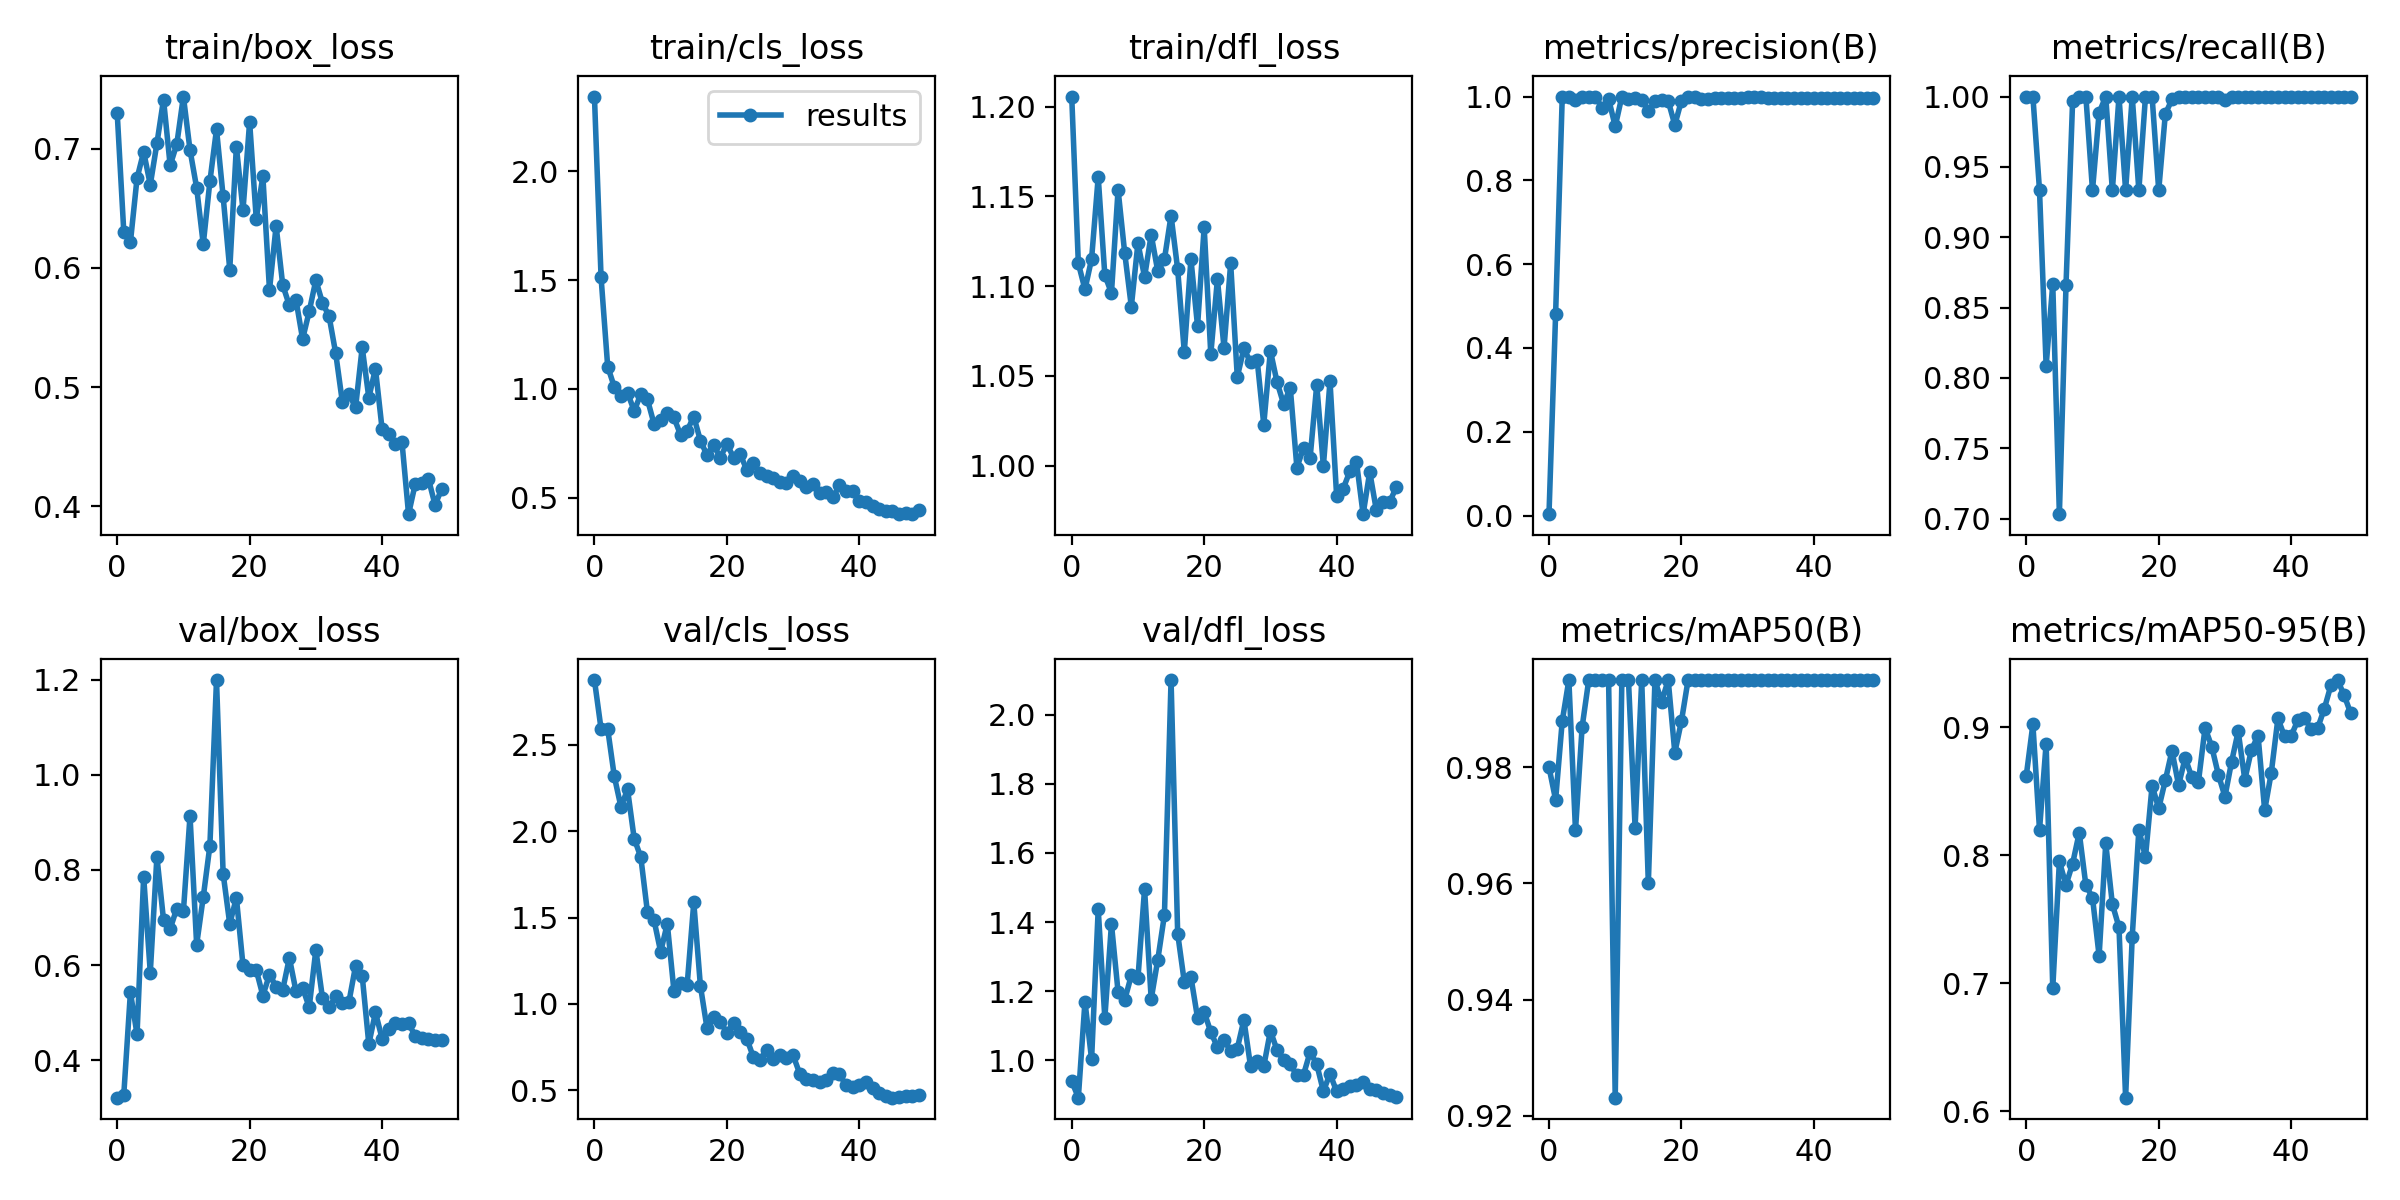

Data behind this chart, as committed beside it:
epoch, train/box_loss, train/cls_loss, train/dfl_loss, metrics/precision(B), metrics/recall(B), metrics/mAP50(B), metrics/mAP50-95(B), val/box_loss, val/cls_loss, val/dfl_loss, lr/pg0, lr/pg1, lr/pg2
0, 0.7303, 2.342, 1.206, 0.00333, 1, 0.98, 0.8622, 0.3212, 2.874, 0.9391, 0.0865, 0.0015, 0.0015
1, 0.6303, 1.512, 1.113, 0.4812, 1, 0.9744, 0.9023, 0.3276, 2.591, 0.8912, 0.07204, 0.003039, 0.003039
2, 0.6216, 1.103, 1.098, 0.9985, 0.9333, 0.9879, 0.8199, 0.5427, 2.591, 1.17, 0.05751, 0.004514, 0.004514
3, 0.6752, 1.009, 1.115, 1, 0.8085, 0.995, 0.8873, 0.4542, 2.317, 1.002, 0.04293, 0.005926, 0.005926
4, 0.6974, 0.969, 1.161, 0.9926, 0.8667, 0.9691, 0.6961, 0.786, 2.14, 1.437, 0.02827, 0.007274, 0.007274
5, 0.6698, 0.9827, 1.106, 1, 0.7031, 0.9869, 0.7952, 0.584, 2.241, 1.122, 0.01356, 0.008559, 0.008559
6, 0.7044, 0.8994, 1.096, 1, 0.8658, 0.995, 0.7769, 0.8276, 1.957, 1.394, 0.008812, 0.008812, 0.008812
7, 0.7413, 0.9763, 1.154, 1, 0.9971, 0.995, 0.7936, 0.6948, 1.849, 1.197, 0.008812, 0.008812, 0.008812
8, 0.6861, 0.9522, 1.119, 0.9736, 1, 0.995, 0.8178, 0.676, 1.532, 1.174, 0.008614, 0.008614, 0.008614
9, 0.7038, 0.8396, 1.089, 0.9945, 1, 0.995, 0.7766, 0.7188, 1.484, 1.245, 0.008416, 0.008416, 0.008416
10, 0.7438, 0.8576, 1.124, 0.9287, 0.9333, 0.9231, 0.767, 0.7126, 1.302, 1.237, 0.008218, 0.008218, 0.008218
11, 0.6989, 0.8883, 1.105, 1, 0.9885, 0.995, 0.7214, 0.9137, 1.464, 1.496, 0.00802, 0.00802, 0.00802
12, 0.6673, 0.8691, 1.129, 0.9943, 1, 0.995, 0.8094, 0.6428, 1.077, 1.177, 0.007822, 0.007822, 0.007822
13, 0.6199, 0.7894, 1.108, 0.9972, 0.9333, 0.9696, 0.7618, 0.743, 1.12, 1.291, 0.007624, 0.007624, 0.007624
14, 0.6726, 0.8088, 1.115, 0.9929, 1, 0.995, 0.7439, 0.8507, 1.111, 1.421, 0.007426, 0.007426, 0.007426
15, 0.7162, 0.8736, 1.139, 0.9664, 0.9333, 0.96, 0.6107, 1.199, 1.587, 2.101, 0.007228, 0.007228, 0.007228
16, 0.66, 0.7628, 1.109, 0.9883, 1, 0.995, 0.7365, 0.7922, 1.105, 1.366, 0.00703, 0.00703, 0.00703
17, 0.5987, 0.6961, 1.063, 0.9919, 0.9333, 0.9912, 0.8199, 0.6863, 0.8596, 1.226, 0.006832, 0.006832, 0.006832
18, 0.7017, 0.7449, 1.115, 0.9895, 1, 0.995, 0.7986, 0.7416, 0.9236, 1.241, 0.006634, 0.006634, 0.006634
19, 0.6486, 0.684, 1.078, 0.9321, 1, 0.9825, 0.8544, 0.5993, 0.8978, 1.122, 0.006436, 0.006436, 0.006436
20, 0.7225, 0.7488, 1.133, 0.9903, 0.9333, 0.9879, 0.8367, 0.589, 0.8336, 1.14, 0.006238, 0.006238, 0.006238
21, 0.6413, 0.6853, 1.062, 1, 0.9877, 0.995, 0.8587, 0.5896, 0.8901, 1.081, 0.00604, 0.00604, 0.00604
22, 0.6768, 0.7015, 1.104, 1, 0.9979, 0.995, 0.8817, 0.5358, 0.837, 1.038, 0.005842, 0.005842, 0.005842
23, 0.5815, 0.6288, 1.066, 0.9938, 1, 0.995, 0.8549, 0.5797, 0.7998, 1.059, 0.005644, 0.005644, 0.005644
24, 0.6352, 0.658, 1.113, 0.9953, 1, 0.995, 0.8762, 0.5549, 0.6921, 1.025, 0.005446, 0.005446, 0.005446
25, 0.5857, 0.6135, 1.049, 0.9957, 1, 0.995, 0.8609, 0.548, 0.675, 1.033, 0.005248, 0.005248, 0.005248
26, 0.5686, 0.5993, 1.065, 0.9958, 1, 0.995, 0.8577, 0.6151, 0.7336, 1.117, 0.00505, 0.00505, 0.00505
27, 0.5732, 0.5899, 1.058, 0.9963, 1, 0.995, 0.8997, 0.5451, 0.6828, 0.9825, 0.004852, 0.004852, 0.004852
28, 0.5404, 0.5732, 1.059, 0.9967, 1, 0.995, 0.885, 0.5519, 0.7023, 0.9968, 0.004654, 0.004654, 0.004654
29, 0.5636, 0.5695, 1.023, 0.9965, 1, 0.995, 0.8631, 0.5114, 0.6848, 0.9824, 0.004456, 0.004456, 0.004456
30, 0.5897, 0.5998, 1.064, 1, 0.9976, 0.995, 0.8459, 0.6318, 0.7028, 1.085, 0.004258, 0.004258, 0.004258
31, 0.5707, 0.5754, 1.047, 1, 1, 0.995, 0.873, 0.5309, 0.5961, 1.03, 0.00406, 0.00406, 0.00406
32, 0.5594, 0.5513, 1.034, 0.999, 1, 0.995, 0.8969, 0.5109, 0.5668, 0.9992, 0.003862, 0.003862, 0.003862
33, 0.5284, 0.5632, 1.043, 0.9964, 1, 0.995, 0.8591, 0.5339, 0.5619, 0.9882, 0.003664, 0.003664, 0.003664
34, 0.4877, 0.5225, 0.999, 0.9963, 1, 0.995, 0.8825, 0.5208, 0.5471, 0.9558, 0.003466, 0.003466, 0.003466
35, 0.4942, 0.5283, 1.01, 0.9962, 1, 0.995, 0.8935, 0.5228, 0.5575, 0.9577, 0.003268, 0.003268, 0.003268
36, 0.4831, 0.5023, 1.004, 0.9962, 1, 0.995, 0.8352, 0.5984, 0.5988, 1.024, 0.00307, 0.00307, 0.00307
37, 0.5333, 0.5577, 1.045, 0.9962, 1, 0.995, 0.8647, 0.5774, 0.593, 0.9879, 0.002872, 0.002872, 0.002872
38, 0.4912, 0.5322, 0.9998, 0.9966, 1, 0.995, 0.9069, 0.4337, 0.5291, 0.9098, 0.002674, 0.002674, 0.002674
39, 0.5155, 0.5299, 1.047, 0.9966, 1, 0.995, 0.8929, 0.5005, 0.52, 0.9606, 0.002476, 0.002476, 0.002476
40, 0.4651, 0.4842, 0.9832, 0.9972, 1, 0.995, 0.8934, 0.4455, 0.5323, 0.9092, 0.002278, 0.002278, 0.002278
41, 0.4612, 0.4806, 0.9872, 0.997, 1, 0.995, 0.9055, 0.4662, 0.5468, 0.9175, 0.00208, 0.00208, 0.00208
42, 0.4522, 0.4623, 0.9969, 0.9968, 1, 0.995, 0.9073, 0.4783, 0.5139, 0.9261, 0.001882, 0.001882, 0.001882
43, 0.4544, 0.4488, 1.002, 0.9963, 1, 0.995, 0.8988, 0.4767, 0.4873, 0.9293, 0.001684, 0.001684, 0.001684
44, 0.3935, 0.4404, 0.973, 0.9965, 1, 0.995, 0.8994, 0.4772, 0.4653, 0.9376, 0.001486, 0.001486, 0.001486
45, 0.4188, 0.4402, 0.9965, 0.9965, 1, 0.995, 0.9145, 0.4514, 0.4577, 0.9151, 0.001288, 0.001288, 0.001288
46, 0.4199, 0.4269, 0.9752, 0.9966, 1, 0.995, 0.9328, 0.4464, 0.459, 0.9123, 0.00109, 0.00109, 0.00109
47, 0.4232, 0.4308, 0.9798, 0.9966, 1, 0.995, 0.937, 0.444, 0.4653, 0.9056, 0.000892, 0.000892, 0.000892
48, 0.4013, 0.4254, 0.9797, 0.9966, 1, 0.995, 0.9251, 0.4431, 0.4681, 0.898, 0.000694, 0.000694, 0.000694
49, 0.4145, 0.4444, 0.9879, 0.9967, 1, 0.995, 0.9109, 0.4427, 0.473, 0.8926, 0.000496, 0.000496, 0.000496
